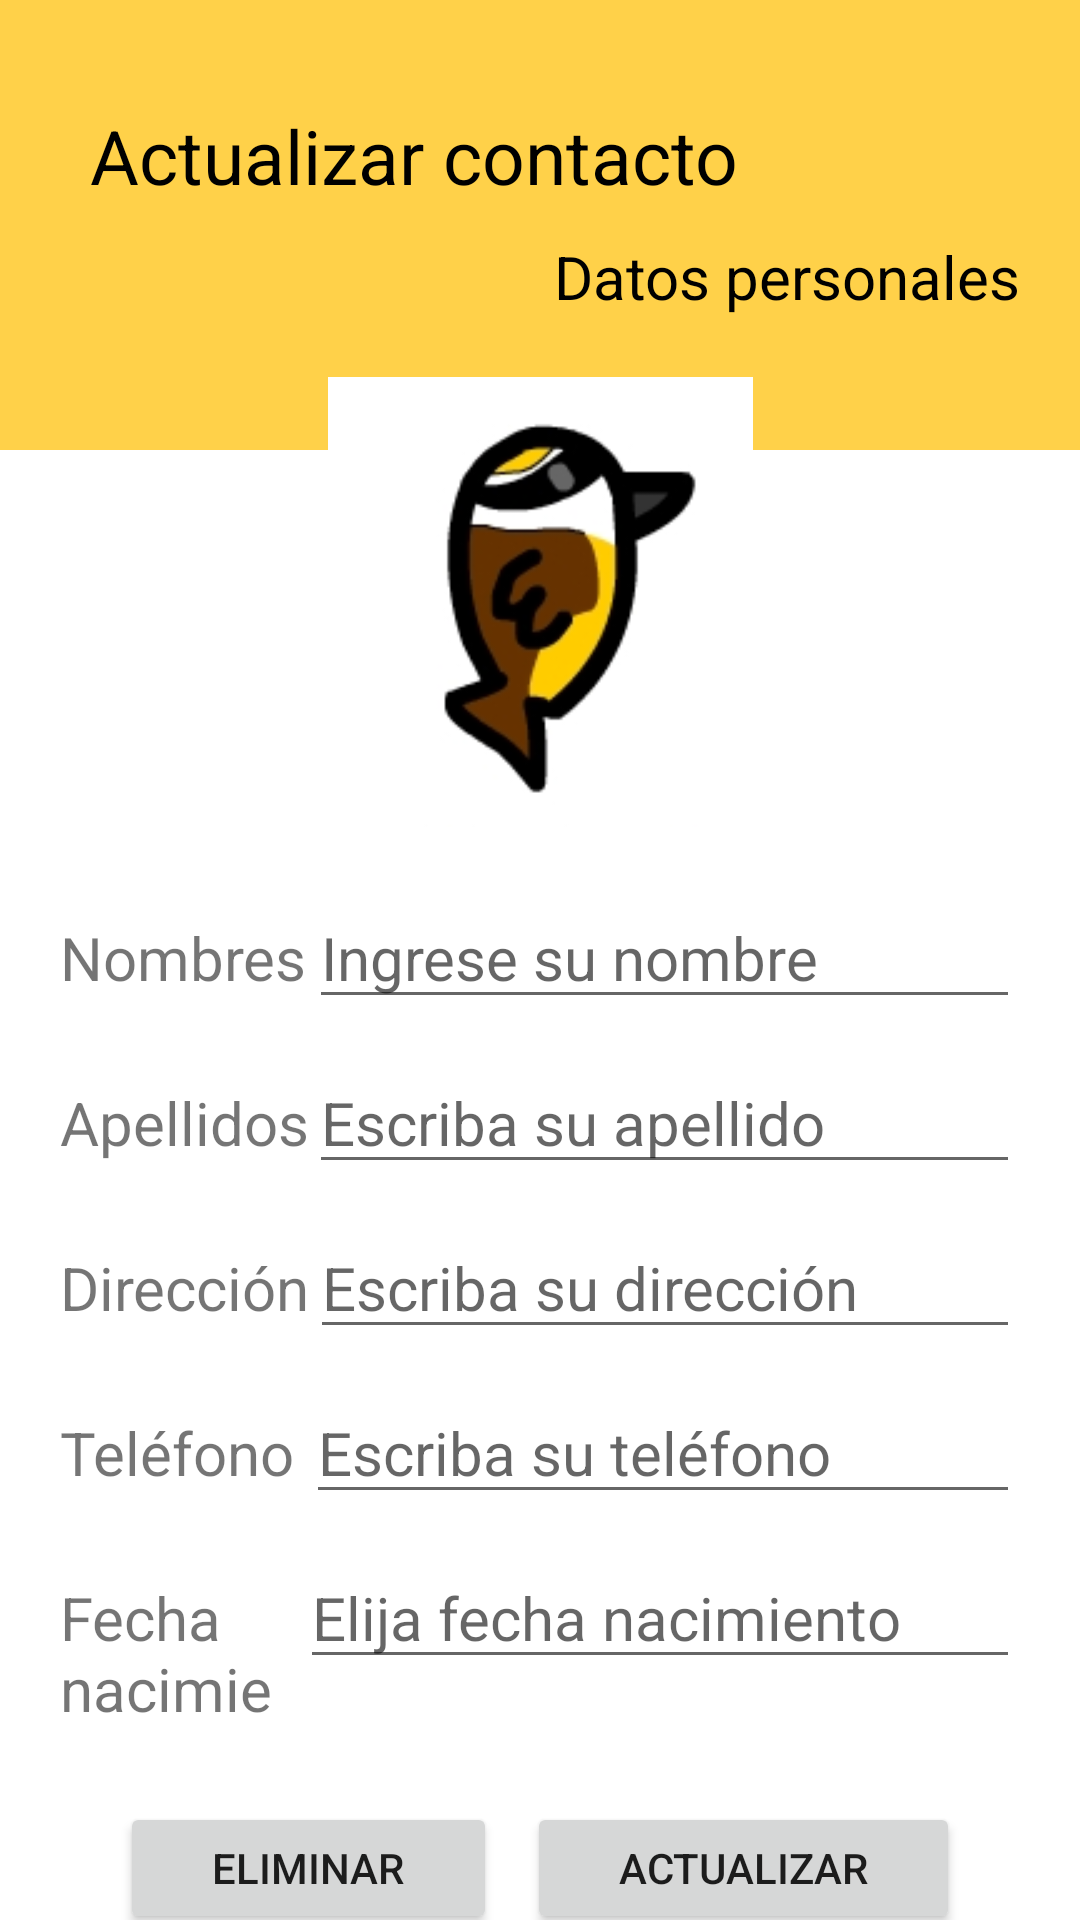

Produce the Android XML layout that renders to this screen, including the resource entries it uses.
<!-- AndroidManifest.xml: application theme Theme.HolaCA -->
<!-- res/layout/activity_contact_update.xml -->
<?xml version="1.0" encoding="utf-8"?>
<androidx.constraintlayout.widget.ConstraintLayout xmlns:android="http://schemas.android.com/apk/res/android"
    xmlns:app="http://schemas.android.com/apk/res-auto"
    xmlns:tools="http://schemas.android.com/tools"
    android:layout_width="match_parent"
    android:layout_height="match_parent"
    tools:context=".ContactUpdateActivity">


    <LinearLayout
        android:id="@+id/linearLayout"
        android:layout_width="match_parent"
        android:layout_height="150dp"
        android:background="@color/primaryLightColor"
        android:orientation="vertical"
        app:layout_constraintBottom_toBottomOf="parent"
        app:layout_constraintEnd_toEndOf="parent"
        app:layout_constraintHorizontal_bias="0.0"
        app:layout_constraintStart_toStartOf="parent"
        app:layout_constraintTop_toTopOf="parent"
        app:layout_constraintVertical_bias="0.0">

        <TextView
            android:id="@+id/textView2"
            android:layout_width="match_parent"
            android:layout_height="wrap_content"
            android:layout_marginStart="30dp"
            android:layout_marginTop="35dp"
            android:layout_marginEnd="20dp"
            android:layout_marginBottom="5dp"
            android:text="@string/update_contact"
            android:textColor="@color/primaryTextColor"
            android:textSize="25sp" />

        <TextView
            android:id="@+id/textView3"
            android:layout_width="match_parent"
            android:layout_height="wrap_content"
            android:layout_marginStart="30dp"
            android:layout_marginTop="5dp"
            android:layout_marginEnd="20dp"
            android:layout_marginBottom="30dp"
            android:text="@string/person_data"
            android:textAlignment="textEnd"
            android:textColor="@color/primaryTextColor"
            android:textSize="20sp" />
    </LinearLayout>

    <LinearLayout
        android:layout_width="match_parent"
        android:layout_height="579dp"
        android:orientation="vertical"
        android:paddingTop="20dp"
        android:paddingStart="20dp"
        android:paddingEnd="20dp"
        android:paddingBottom="20dp"
        app:layout_constraintBottom_toBottomOf="parent"
        app:layout_constraintEnd_toEndOf="parent"
        app:layout_constraintStart_toStartOf="parent"
        app:layout_constraintTop_toBottomOf="@+id/linearLayout">

        <LinearLayout
            android:layout_width="match_parent"
            android:layout_height="150dp"
            android:gravity="center_vertical"
            android:layout_marginBottom="20dp"
            android:orientation="horizontal">

            <ImageView
                android:id="@+id/imageView2"
                android:layout_width="wrap_content"
                android:layout_height="wrap_content"
                android:layout_weight="1"
                android:src="@drawable/pitangus" />
        </LinearLayout>

        <LinearLayout
            android:layout_width="match_parent"
            android:layout_height="50dp"
            android:layout_marginBottom="5dp"
            android:orientation="horizontal">

            <TextView
                android:id="@+id/textView4"
                android:layout_width="wrap_content"
                android:layout_height="wrap_content"
                android:layout_weight="3"
                android:textSize="20sp"
                android:text="@string/name" />

            <EditText
                android:id="@+id/etUpdatePersonName"
                android:layout_width="wrap_content"
                android:layout_height="wrap_content"
                android:layout_weight="1"
                android:ems="10"
                android:textSize="20sp"
                android:inputType="textPersonName"
                android:hint="@string/name_hint"
                android:text="" />
        </LinearLayout>

        <LinearLayout
            android:layout_width="match_parent"
            android:layout_height="50dp"
            android:layout_marginBottom="5dp"
            android:orientation="horizontal">

            <TextView
                android:id="@+id/textView5"
                android:layout_width="wrap_content"
                android:layout_height="wrap_content"
                android:layout_weight="3"
                android:textSize="20sp"
                android:text="@string/lastname" />

            <EditText
                android:id="@+id/etUpdateLastname"
                android:layout_width="wrap_content"
                android:layout_height="wrap_content"
                android:layout_weight="1"
                android:ems="10"
                android:textSize="20sp"
                android:inputType="textPersonName"
                android:hint="@string/hint_lastname"
                android:text="" />
        </LinearLayout>

        <LinearLayout
            android:layout_width="match_parent"
            android:layout_height="50dp"
            android:layout_marginBottom="5dp"
            android:orientation="horizontal">

            <TextView
                android:id="@+id/textView6"
                android:layout_width="wrap_content"
                android:layout_height="wrap_content"
                android:layout_weight="3"
                android:textSize="20sp"
                android:text="@string/address" />

            <EditText
                android:id="@+id/etUpdateAddress"
                android:layout_width="wrap_content"
                android:layout_height="wrap_content"
                android:layout_weight="1"
                android:ems="10"
                android:textSize="20sp"
                android:inputType="textPersonName"
                android:hint="@string/hint_address"
                android:text="" />
        </LinearLayout>

        <LinearLayout
            android:layout_width="match_parent"
            android:layout_height="50dp"
            android:layout_marginBottom="5dp"
            android:orientation="horizontal">

            <TextView
                android:id="@+id/textView7"
                android:layout_width="wrap_content"
                android:layout_height="wrap_content"
                android:layout_weight="3"
                android:textSize="20sp"
                android:text="@string/phone" />

            <EditText
                android:id="@+id/etUpdateTelephone"
                android:layout_width="wrap_content"
                android:layout_height="wrap_content"
                android:layout_weight="1"
                android:ems="10"
                android:textSize="20sp"
                android:inputType="phone"
                android:hint="@string/hint_phone"
                android:text="" />
        </LinearLayout>

        <LinearLayout
            android:layout_width="match_parent"
            android:layout_height="60dp"
            android:layout_marginBottom="5dp"
            android:orientation="horizontal">

            <TextView
                android:id="@+id/textView8"
                android:layout_width="70dp"
                android:layout_height="wrap_content"
                android:layout_weight="3"
                android:textSize="20sp"
                android:text="@string/birthday" />

            <EditText
                android:id="@+id/etUpdateBirthday"
                android:layout_width="wrap_content"
                android:layout_height="wrap_content"
                android:layout_weight="1"
                android:ems="10"
                android:textSize="20sp"
                android:inputType="date"
                android:hint="@string/hint_birthday"
                android:text="" />
        </LinearLayout>

        <LinearLayout
            android:layout_width="match_parent"
            android:layout_height="match_parent"
            android:padding="20dp">

            <Button
                android:id="@+id/btnDelete"
                android:layout_width="wrap_content"
                android:layout_height="wrap_content"
                android:layout_weight="1"
                android:layout_marginEnd="5dp"
                android:text="@string/delete" />

            <Button
                android:id="@+id/btnUpdate"
                android:layout_marginStart="5dp"
                android:layout_width="wrap_content"
                android:layout_height="wrap_content"
                android:layout_weight="1"
                android:text="@string/update" />
        </LinearLayout>

    </LinearLayout>


</androidx.constraintlayout.widget.ConstraintLayout>
<!-- resources referenced by this layout -->
<resources>
  <color name="primaryLightColor">#ffd149</color>
  <color name="primaryTextColor">#000000</color>
  <!-- drawable pitangus: png bitmap (drawable, 10161 bytes) -->
  <string name="address">Dirección</string>
  <string name="birthday">Fecha nacimiento</string>
  <string name="delete">Eliminar</string>
  <string name="hint_address">Escriba su dirección</string>
  <string name="hint_birthday">Elija fecha nacimiento</string>
  <string name="hint_lastname">Escriba su apellido</string>
  <string name="hint_phone">Escriba su teléfono</string>
  <string name="lastname">Apellidos</string>
  <string name="name">Nombres</string>
  <string name="name_hint">Ingrese su nombre</string>
  <string name="person_data">Datos personales</string>
  <string name="phone">Teléfono</string>
  <string name="update">Actualizar</string>
  <string name="update_contact">Actualizar contacto</string>
  <style name="Theme.HolaCA" parent="Theme.MaterialComponents.DayNight.DarkActionBar">
          
          <item name="colorPrimary">@color/primaryColor</item>
          <item name="colorPrimaryVariant">@color/primaryDarkColor</item>
          <item name="colorOnPrimary">@color/white</item>
          
          <item name="colorSecondary">@color/secondaryColor</item>
          <item name="colorSecondaryVariant">@color/secondaryDarkColor</item>
          <item name="colorOnSecondary">@color/black</item>
          
          <item name="android:statusBarColor" tools:targetApi="l">?attr/colorPrimaryVariant</item>
          
      </style>
  <color name="primaryColor">#ffa000</color>
  <color name="primaryDarkColor">#c67100</color>
  <color name="white">#FFFFFFFF</color>
  <color name="secondaryColor">#3d2622</color>
  <color name="secondaryDarkColor">#1a0000</color>
  <color name="black">#FF000000</color>
</resources>
